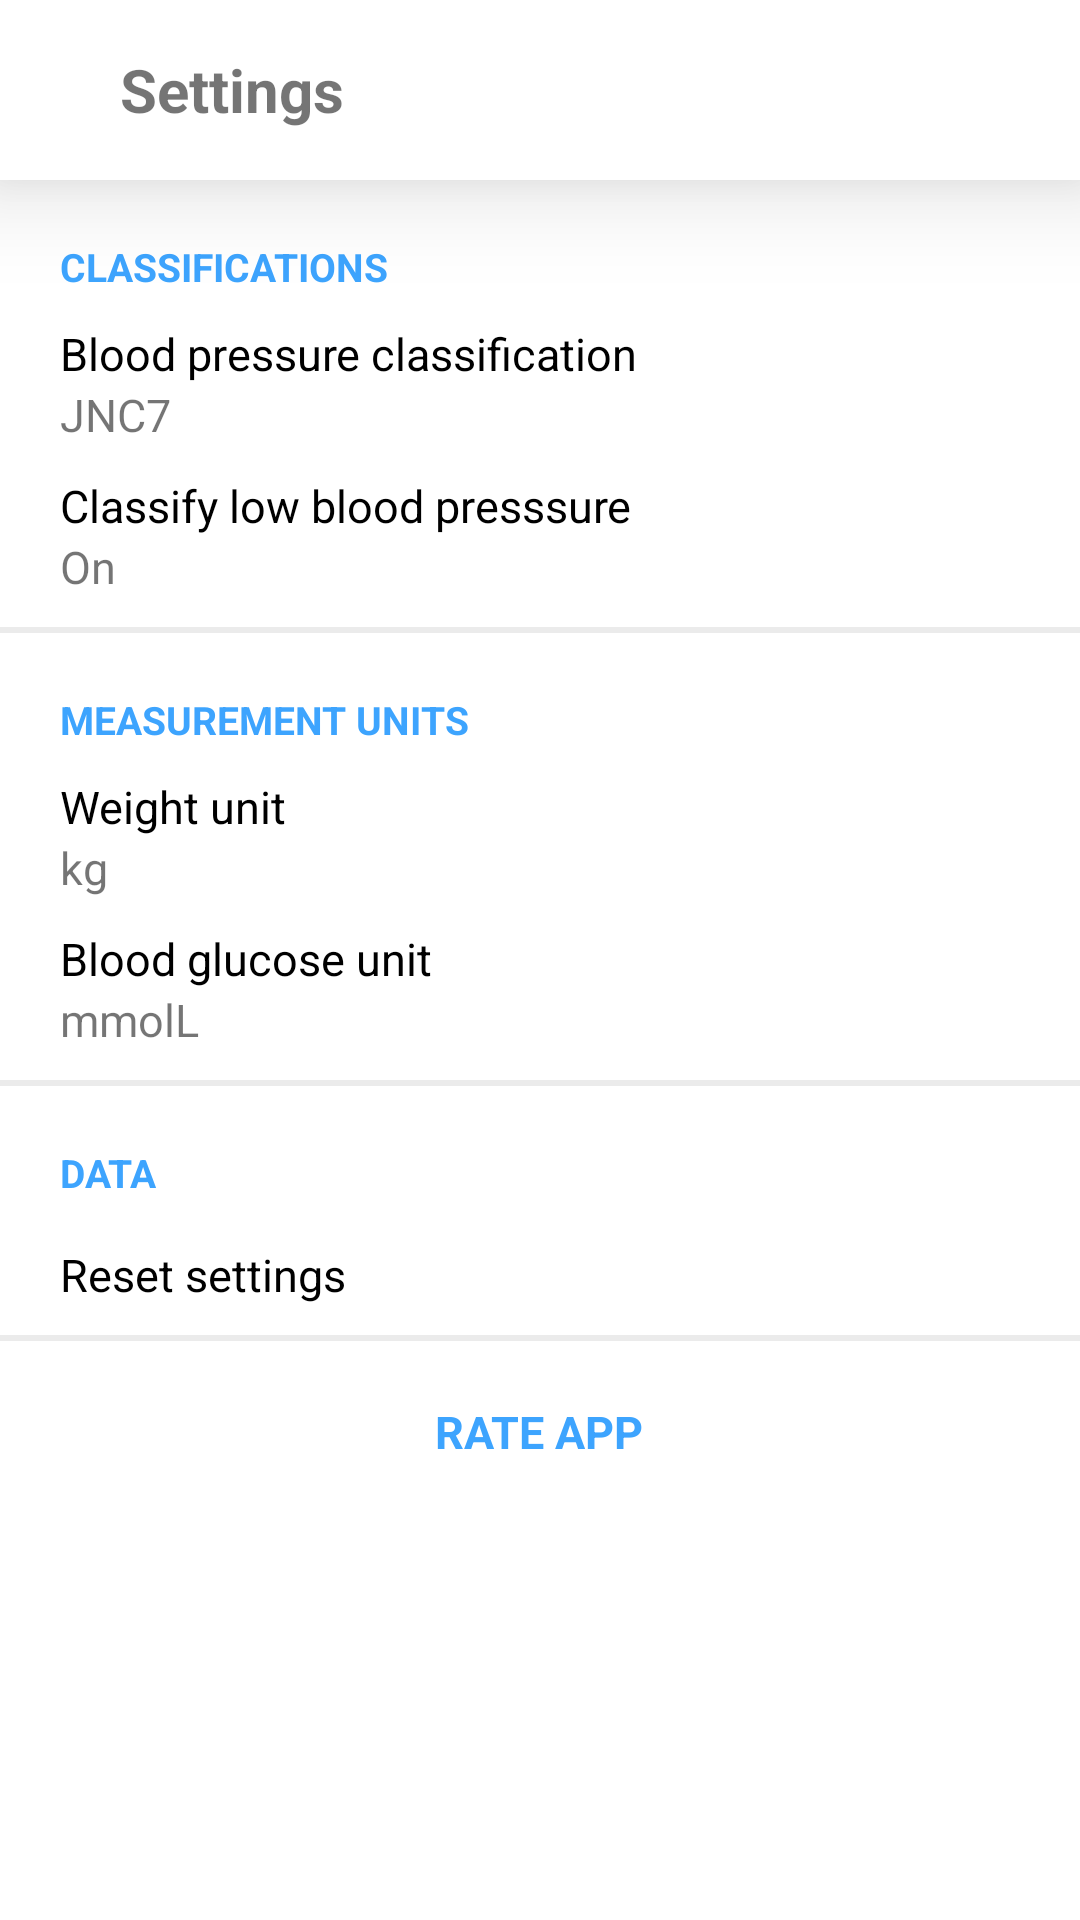

This screen was rendered from an Android layout file. Write that file and the resources it references.
<!-- AndroidManifest.xml: application theme Theme.BPTracker -->
<!-- res/layout/activity_settings.xml -->
<?xml version="1.0" encoding="utf-8"?>
<LinearLayout xmlns:android="http://schemas.android.com/apk/res/android"
    xmlns:app="http://schemas.android.com/apk/res-auto"
    xmlns:tools="http://schemas.android.com/tools"
    android:layout_width="match_parent"
    android:layout_height="match_parent"
    android:orientation="vertical"
    tools:context=".SettingsActivity">

    <LinearLayout
        android:layout_width="match_parent"
        android:layout_height="60dp"
        android:background="@color/white"
        android:elevation="20dp">

        <ImageView
            android:id="@+id/back_btn_settings"
            android:layout_width="wrap_content"
            android:layout_height="wrap_content"
            android:layout_gravity="center_vertical"
            android:layout_marginStart="20dp"
            android:src="@drawable/ic_baseline_arrow_back_24"
            app:tint="@color/red_500" />

        <TextView
            android:layout_width="wrap_content"
            android:layout_height="wrap_content"
            android:layout_gravity="center_vertical"
            android:layout_marginStart="20dp"
            android:autoSizeTextType="uniform"
            android:breakStrategy="balanced"
            android:maxLines="1"
            android:text="Settings"
            android:textSize="20sp"
            android:textStyle="bold" />

    </LinearLayout>

    <TextView
        android:layout_width="match_parent"
        android:layout_height="wrap_content"
        android:layout_marginStart="20dp"
        android:layout_marginTop="20dp"
        android:layout_marginEnd="20dp"
        android:text="CLASSIFICATIONS"
        android:textColor="@color/skyBlue"
        android:textSize="13sp"
        android:textStyle="bold" />

    <TextView
        android:layout_width="match_parent"
        android:layout_height="wrap_content"
        android:layout_marginStart="20dp"
        android:layout_marginTop="10dp"
        android:layout_marginEnd="20dp"
        android:text="Blood pressure classification"
        android:textColor="@color/black"
        android:textSize="15sp" />

    <TextView
        android:id="@+id/classification_option_settings"
        android:layout_width="match_parent"
        android:layout_height="wrap_content"
        android:layout_marginStart="20dp"
        android:layout_marginEnd="20dp"
        android:text="JNC7"
        android:textSize="15sp" />

    <TextView
        android:layout_width="match_parent"
        android:layout_height="wrap_content"
        android:layout_marginStart="20dp"
        android:layout_marginTop="10dp"
        android:layout_marginEnd="20dp"
        android:text="Classify low blood presssure"
        android:textColor="@color/black"
        android:textSize="15sp" />

    <TextView
        android:id="@+id/low_pressure_option_settings"
        android:layout_width="match_parent"
        android:layout_height="wrap_content"
        android:layout_marginStart="20dp"
        android:layout_marginEnd="20dp"
        android:text="On"
        android:textSize="15sp" />

    <View
        android:layout_width="match_parent"
        android:layout_height="2dp"
        android:layout_marginTop="10dp"
        android:background="@color/grey" />

    <TextView
        android:layout_width="match_parent"
        android:layout_height="wrap_content"
        android:layout_marginStart="20dp"
        android:layout_marginTop="20dp"
        android:layout_marginEnd="20dp"
        android:text="MEASUREMENT UNITS"
        android:textColor="@color/skyBlue"
        android:textSize="13sp"
        android:textStyle="bold" />

    <TextView
        android:layout_width="match_parent"
        android:layout_height="wrap_content"
        android:layout_marginStart="20dp"
        android:layout_marginTop="10dp"
        android:layout_marginEnd="20dp"
        android:text="Weight unit"
        android:textColor="@color/black"
        android:textSize="15sp" />

    <TextView
        android:id="@+id/weight_option_settings"
        android:layout_width="match_parent"
        android:layout_height="wrap_content"
        android:layout_marginStart="20dp"
        android:layout_marginEnd="20dp"
        android:text="kg"
        android:textSize="15sp" />

    <TextView
        android:layout_width="match_parent"
        android:layout_height="wrap_content"
        android:layout_marginStart="20dp"
        android:layout_marginTop="10dp"
        android:layout_marginEnd="20dp"
        android:text="Blood glucose unit"
        android:textColor="@color/black"
        android:textSize="15sp" />

    <TextView
        android:id="@+id/blood_glucose_option_settings"
        android:layout_width="match_parent"
        android:layout_height="wrap_content"
        android:layout_marginStart="20dp"
        android:layout_marginEnd="20dp"
        android:text="mmolL"
        android:textSize="15sp" />

    <View
        android:layout_width="match_parent"
        android:layout_height="2dp"
        android:layout_marginTop="10dp"
        android:background="@color/grey" />

    <TextView
        android:layout_width="match_parent"
        android:layout_height="wrap_content"
        android:layout_marginStart="20dp"
        android:layout_marginTop="20dp"
        android:layout_marginEnd="20dp"
        android:text="DATA"
        android:textColor="@color/skyBlue"
        android:textSize="13sp"
        android:textStyle="bold" />

    <TextView
        android:layout_width="match_parent"
        android:layout_height="wrap_content"
        android:layout_marginStart="20dp"
        android:layout_marginTop="15dp"
        android:layout_marginEnd="20dp"
        android:id="@+id/reset_settings_options"
        android:text="Reset settings"
        android:textColor="@color/black"
        android:textSize="15sp" />

    <View
        android:layout_width="match_parent"
        android:layout_height="2dp"
        android:layout_marginTop="10dp"
        android:background="@color/grey" />

    <TextView
        android:layout_width="wrap_content"
        android:layout_height="wrap_content"
        android:layout_gravity="center"
        android:layout_marginStart="20dp"
        android:id="@+id/rate_app_btn"
        android:layout_marginTop="20dp"
        android:layout_marginEnd="20dp"
        android:text="RATE APP"
        android:textColor="@color/skyBlue"
        android:textSize="15sp"
        android:textStyle="bold" />

</LinearLayout>
<!-- resources referenced by this layout -->
<resources>
  <color name="black">#000000</color>
  <color name="grey">#ebebeb</color>
  <color name="skyBlue">#3da4fe</color>
  <color name="white">#ffffff</color>
  <style name="Theme.BPTracker" parent="Theme.MaterialComponents.DayNight.NoActionBar">
          
          <item name="colorPrimary">@color/purple_500</item>
          <item name="colorPrimaryVariant">@color/purple_700</item>
          <item name="colorOnPrimary">@color/white</item>
          
          <item name="colorSecondary">@color/teal_200</item>
          <item name="colorSecondaryVariant">@color/teal_700</item>
          <item name="colorOnSecondary">@color/black</item>
          
          <item name="android:statusBarColor" tools:targetApi="l">?attr/colorPrimaryVariant</item>
          
      </style>
  <color name="purple_500">#FF6200EE</color>
  <color name="purple_700">#FF3700B3</color>
  <color name="teal_200">#FF03DAC5</color>
  <color name="teal_700">#FF018786</color>
</resources>
